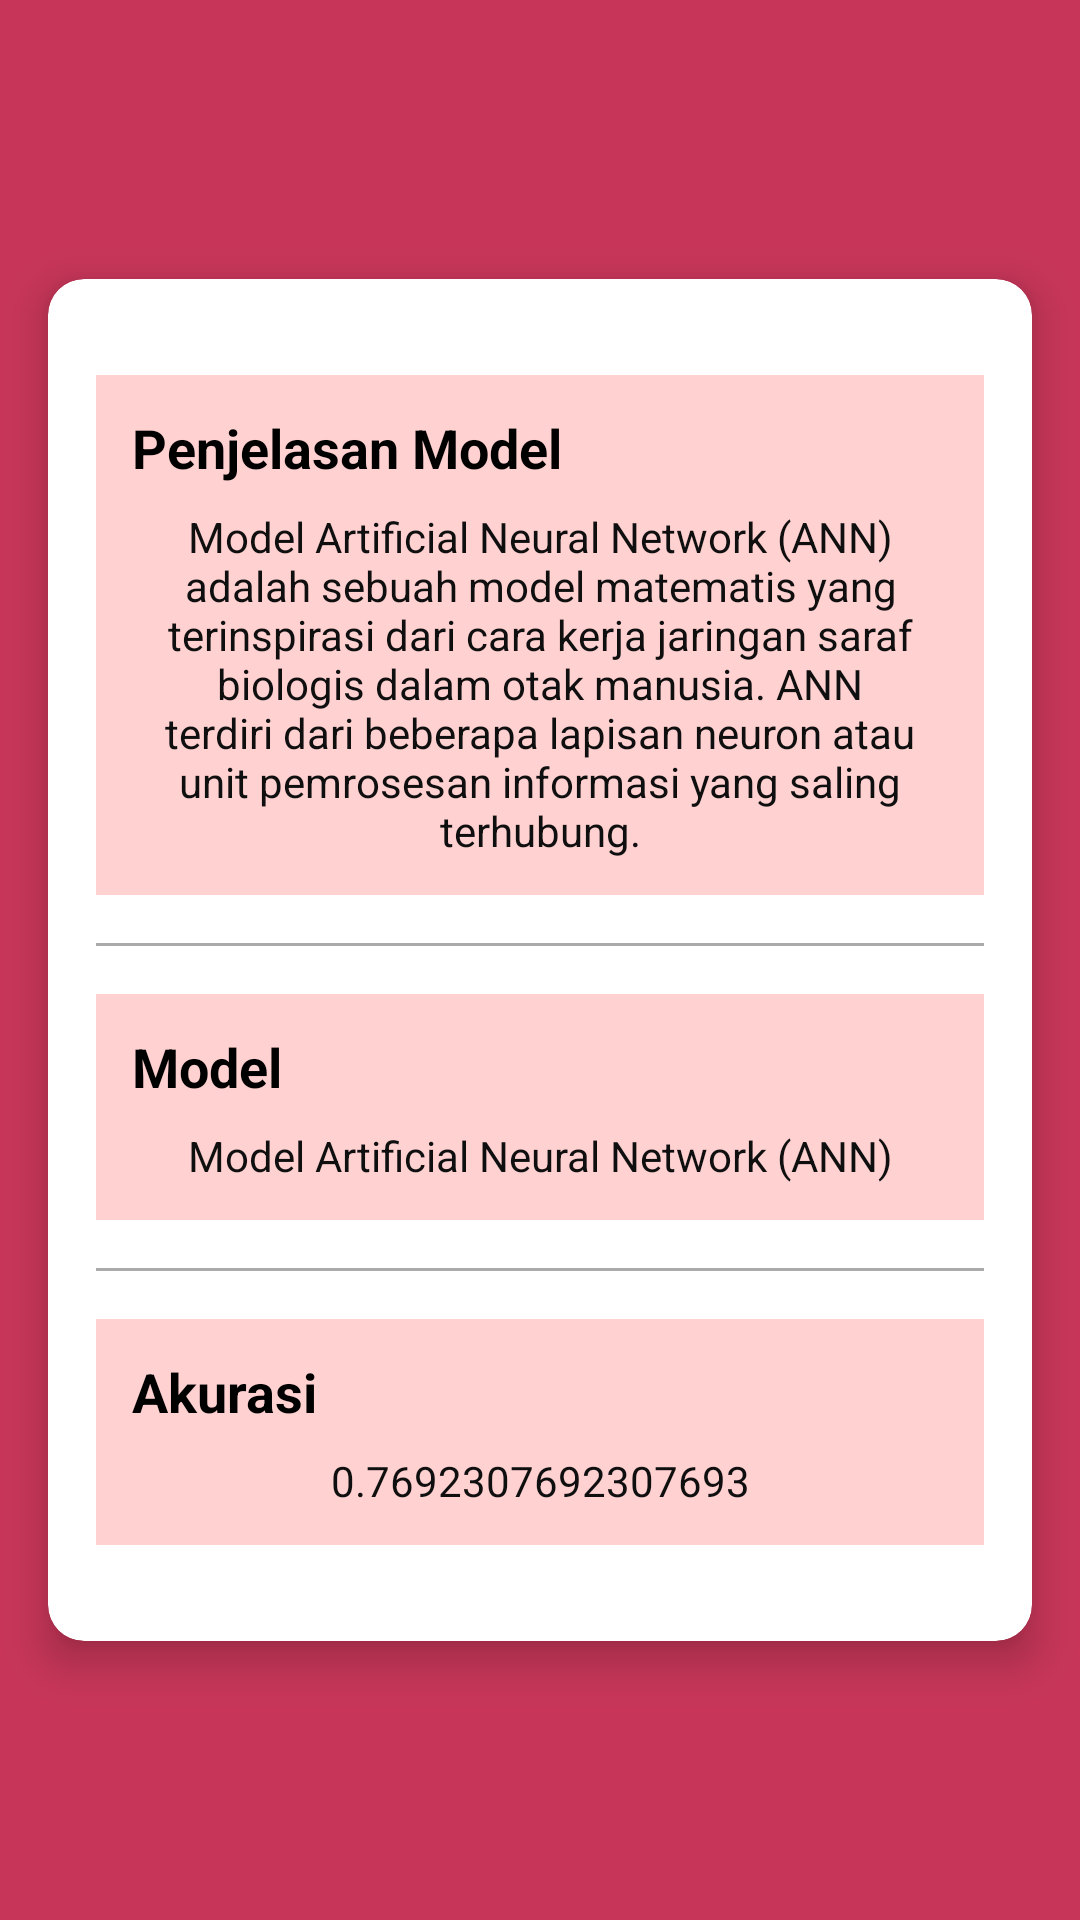

The Android layout XML behind this screen, and the referenced resources:
<!-- AndroidManifest.xml: application theme Theme.UAS_Heart_Attack -->
<!-- res/layout/fragment_model.xml -->
<?xml version="1.0" encoding="utf-8"?>
<androidx.constraintlayout.widget.ConstraintLayout xmlns:android="http://schemas.android.com/apk/res/android"
    xmlns:app="http://schemas.android.com/apk/res-auto"
    xmlns:tools="http://schemas.android.com/tools"
    android:layout_width="match_parent"
    android:layout_height="match_parent"
    android:background="@color/merah2"
    tools:context=".ModelFragment">

    
    <androidx.cardview.widget.CardView
        android:id="@+id/cardView"
        android:layout_width="0dp"
        android:layout_height="wrap_content"
        android:layout_margin="16dp"
        app:cardCornerRadius="12dp"
        app:cardElevation="8dp"
        app:layout_constraintTop_toTopOf="parent"
        app:layout_constraintBottom_toBottomOf="parent"
        app:layout_constraintStart_toStartOf="parent"
        app:layout_constraintEnd_toEndOf="parent">

        <LinearLayout
            android:layout_width="match_parent"
            android:layout_height="wrap_content"
            android:orientation="vertical"
            android:padding="16dp">

            
            <LinearLayout
                android:id="@+id/section1"
                android:layout_width="match_parent"
                android:layout_height="wrap_content"
                android:orientation="vertical"
                android:background="@color/pink1"
                android:padding="12dp"
                android:layout_marginTop="16dp"
                android:layout_marginBottom="8dp">

                <TextView
                    android:id="@+id/title1"
                    android:layout_width="wrap_content"
                    android:layout_height="wrap_content"
                    android:text="Penjelasan Model"
                    android:textColor="#000000"
                    android:textSize="18sp"
                    android:textStyle="bold"/>

                <TextView
                    android:id="@+id/desc"
                    android:layout_width="match_parent"
                    android:layout_height="wrap_content"
                    android:text="@string/desc4"
                    android:textAlignment="center"
                    android:textColor="#0F0F10"
                    android:textSize="14sp"
                    android:layout_marginTop="8dp"/>
            </LinearLayout>

            
            <View
                android:layout_width="match_parent"
                android:layout_height="1dp"
                android:background="@android:color/darker_gray"
                android:layout_marginTop="8dp"
                android:layout_marginBottom="8dp"/>

            
            <LinearLayout
                android:id="@+id/section2"
                android:layout_width="match_parent"
                android:layout_height="wrap_content"
                android:orientation="vertical"
                android:background="@color/pink1"
                android:padding="12dp"
                android:layout_marginTop="8dp"
                android:layout_marginBottom="8dp">

                <TextView
                    android:id="@+id/title2"
                    android:layout_width="wrap_content"
                    android:layout_height="wrap_content"
                    android:text="Model"
                    android:textColor="#000000"
                    android:textSize="18sp"
                    android:textStyle="bold"/>

                <TextView
                    android:id="@+id/desc5"
                    android:layout_width="match_parent"
                    android:layout_height="wrap_content"
                    android:text="@string/desc5"
                    android:textAlignment="center"
                    android:textColor="#0F0F10"
                    android:textSize="14sp"
                    android:layout_marginTop="8dp"/>
            </LinearLayout>

            
            <View
                android:layout_width="match_parent"
                android:layout_height="1dp"
                android:background="@android:color/darker_gray"
                android:layout_marginTop="8dp"
                android:layout_marginBottom="8dp"/>

            
            <LinearLayout
                android:id="@+id/section3"
                android:layout_width="match_parent"
                android:layout_height="wrap_content"
                android:orientation="vertical"
                android:background="@color/pink1"
                android:padding="12dp"
                android:layout_marginTop="8dp"
                android:layout_marginBottom="16dp">

                <TextView
                    android:id="@+id/title3"
                    android:layout_width="wrap_content"
                    android:layout_height="wrap_content"
                    android:text="Akurasi"
                    android:textColor="#000000"
                    android:textSize="18sp"
                    android:textStyle="bold"/>

                <TextView
                    android:id="@+id/desc"
                    android:layout_width="match_parent"
                    android:layout_height="wrap_content"
                    android:text="@string/desc6"
                    android:textAlignment="center"
                    android:textColor="#0F0F10"
                    android:textSize="14sp"
                    android:layout_marginTop="8dp"/>
            </LinearLayout>

        </LinearLayout>

    </androidx.cardview.widget.CardView>

</androidx.constraintlayout.widget.ConstraintLayout>
<!-- resources referenced by this layout -->
<resources>
  <color name="merah2">#C73659</color>
  <color name="pink1">#FFD1D1</color>
  <string name="desc4">Model Artificial Neural Network (ANN) adalah sebuah model matematis yang terinspirasi dari cara kerja jaringan saraf biologis dalam otak manusia. ANN terdiri dari beberapa lapisan neuron atau unit pemrosesan informasi yang saling terhubung.</string>
  <string name="desc5">Model Artificial Neural Network (ANN)</string>
  <string name="desc6">0.7692307692307693</string>
      -------Fitur-------
  <style name="Theme.UAS_Heart_Attack" parent="Theme.MaterialComponents.DayNight.DarkActionBar">
          
          <item name="colorPrimary">@color/merah1</item>
          <item name="colorPrimaryVariant">@color/merah</item>
          <item name="colorOnPrimary">@color/white</item>
          
          <item name="colorSecondary">@color/merah1</item>
          <item name="colorSecondaryVariant">@color/cream</item>
          <item name="colorOnSecondary">@color/black</item>
          
          <item name="android:statusBarColor">?attr/colorPrimaryVariant</item>
          
      </style>
  <color name="merah1">#BF3131</color>
  <color name="merah">#7D0A0A</color>
  <color name="white">#FFFFFFFF</color>
  <color name="cream">#FFF5E4</color>
  <color name="black">#FF000000</color>
</resources>
